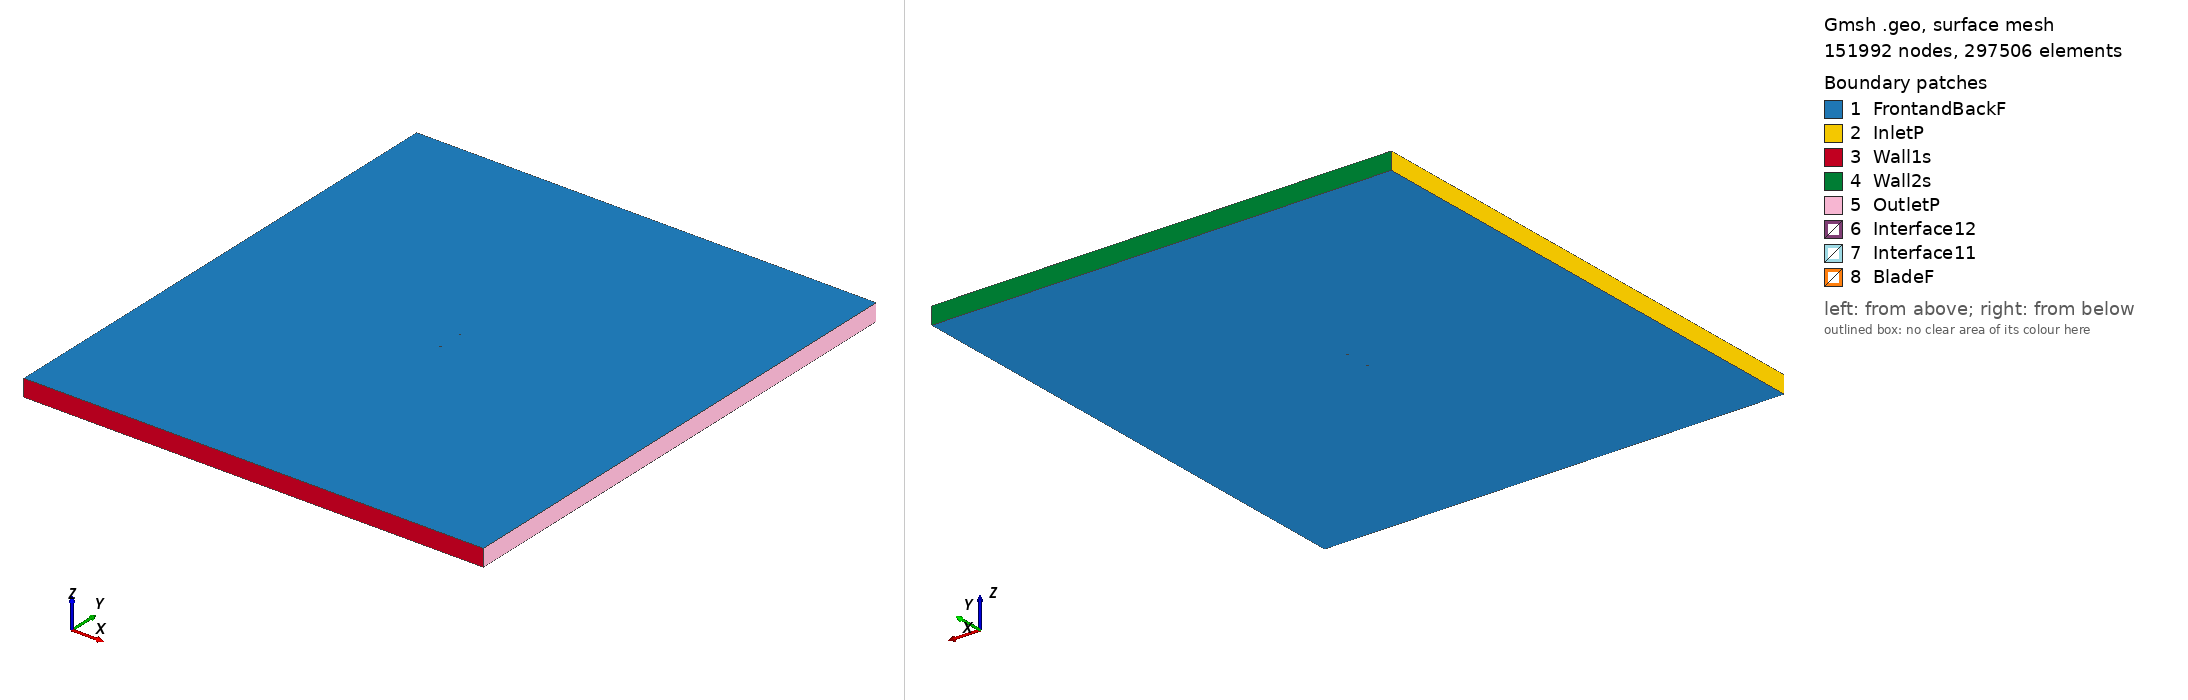

Gmsh geometry script, surface-meshed: 151992 nodes, 297506 surface elements. Boundary patches (legend numbers): 1 FrontandBackF, 2 InletP, 3 Wall1s, 4 Wall2s, 5 OutletP, 6 Interface12, 7 Interface11, 8 BladeF. Left view from above one corner, right view from below the opposite corner. Legend entries are the model's physical surfaces. The drawing asked Gmsh for element sizes between 1% and 20% of the model's largest extent; the script's own settings can give other sizes.

=== davis_tsr_2.767_aoa_-7.6757.geo (drawn) ===
SetFactory("OpenCASCADE");

Point(1) = {0.074137, 0.747143, 0, 1.0};
Point(2) = {0.063741, 0.748219, 0, 1.0};
Point(3) = {0.047906, 0.749377, 0, 1.0};
Point(4) = {0.032165, 0.749843, 0, 1.0};
Point(5) = {0.016466, 0.750000, 0, 1.0};
Point(6) = {0.000880, 0.749311, 0, 1.0};
Point(7) = {-0.014633, 0.748082, 0, 1.0};
Point(8) = {-0.030000, 0.745776, 0, 1.0};
Point(9) = {-0.037647, 0.744353, 0, 1.0};
Point(10) = {-0.045243, 0.742546, 0, 1.0};
Point(11) = {-0.052766, 0.740199, 0, 1.0};
Point(12) = {-0.060175, 0.737006, 0, 1.0};
Point(13) = {-0.063837, 0.735101, 0, 1.0};
Point(14) = {-0.067469, 0.732965, 0, 1.0};
Point(15) = {-0.071035, 0.730337, 0, 1.0};
Point(16) = {-0.072766, 0.728645, 0, 1.0};
Point(17) = {-0.074328, 0.725691, 0, 1.0};
Point(18) = {-0.072185, 0.724334, 0, 1.0};
Point(19) = {-0.070173, 0.723946, 0, 1.0};
Point(20) = {-0.066203, 0.723572, 0, 1.0};
Point(21) = {-0.062281, 0.723552, 0, 1.0};
Point(22) = {-0.058390, 0.723763, 0, 1.0};
Point(23) = {-0.050670, 0.724647, 0, 1.0};
Point(24) = {-0.042981, 0.725761, 0, 1.0};
Point(25) = {-0.035323, 0.727107, 0, 1.0};
Point(26) = {-0.027665, 0.728452, 0, 1.0};
Point(27) = {-0.012367, 0.731275, 0, 1.0};
Point(28) = {0.002935, 0.734066, 0, 1.0};
Point(29) = {0.018271, 0.736603, 0, 1.0};
Point(30) = {0.033618, 0.739064, 0, 1.0};
Point(31) = {0.048954, 0.741601, 0, 1.0};
Point(32) = {0.064301, 0.744061, 0, 1.0};
Point(33) = {0.074342, 0.745624, 0, 1.0};
Point(34) = {-0.074137, -0.747143, 0, 1.0};
Point(35) = {-0.063741, -0.748219, 0, 1.0};
Point(36) = {-0.047906, -0.749377, 0, 1.0};
Point(37) = {-0.032165, -0.749843, 0, 1.0};
Point(38) = {-0.016466, -0.750000, 0, 1.0};
Point(39) = {-0.000880, -0.749311, 0, 1.0};
Point(40) = {0.014633, -0.748082, 0, 1.0};
Point(41) = {0.030000, -0.745776, 0, 1.0};
Point(42) = {0.037647, -0.744353, 0, 1.0};
Point(43) = {0.045243, -0.742546, 0, 1.0};
Point(44) = {0.052766, -0.740199, 0, 1.0};
Point(45) = {0.060175, -0.737006, 0, 1.0};
Point(46) = {0.063837, -0.735101, 0, 1.0};
Point(47) = {0.067469, -0.732965, 0, 1.0};
Point(48) = {0.071035, -0.730337, 0, 1.0};
Point(49) = {0.072766, -0.728645, 0, 1.0};
Point(50) = {0.074328, -0.725691, 0, 1.0};
Point(51) = {0.072185, -0.724334, 0, 1.0};
Point(52) = {0.070173, -0.723946, 0, 1.0};
Point(53) = {0.066203, -0.723572, 0, 1.0};
Point(54) = {0.062281, -0.723552, 0, 1.0};
Point(55) = {0.058390, -0.723763, 0, 1.0};
Point(56) = {0.050670, -0.724647, 0, 1.0};
Point(57) = {0.042981, -0.725761, 0, 1.0};
Point(58) = {0.035323, -0.727107, 0, 1.0};
Point(59) = {0.027665, -0.728452, 0, 1.0};
Point(60) = {0.012367, -0.731275, 0, 1.0};
Point(61) = {-0.002935, -0.734066, 0, 1.0};
Point(62) = {-0.018271, -0.736603, 0, 1.0};
Point(63) = {-0.033618, -0.739064, 0, 1.0};
Point(64) = {-0.048954, -0.741601, 0, 1.0};
Point(65) = {-0.064301, -0.744061, 0, 1.0};
Point(66) = {-0.074342, -0.745624, 0, 1.0};

// Lines: first blade (splines 1-4)
Spline(1) = {1:33};
Spline(2) = {33,1};

// Lines: second blade (splines 5-8)
Spline(3) = {34:66};
Spline(4) = {66,34};

// Outer domain (points 20001-4 and lines)
Point(67) = {-13.50000000, -15.00000000, 0, 1.0};
Point(68) = {-13.50000000, 15.00000000, 0, 1.0};
Point(69) = {13.50000000, 15.00000000, 0, 1.0};
Point(70) = {13.50000000, -15.00000000, 0, 1.0};
Line(11) = {67, 68};
Line(12) = {68, 69};
Line(13) = {69, 70};
Line(14) = {67, 70};

// Interface (between moving and stationary domain) (circles)
Circle(9) = {0, 0, 0, 0.80000000, 0, 2*Pi};
Circle(10) = {0, 0, 0, 0.80000000, 0, 2*Pi};

// Loops collect Lines/Splines/etc (blade1, blade2, domain, first circle)
Line Loop(1) = {1:2};
Line Loop(2) = {3:4};
Line Loop(3) = {11,12,13,-14};
Line Loop(4) = {9};

// BooleanDifference cuts out the circle/interface from the domain
Plane Surface(1) = {3};
Plane Surface(2) = {4};
BooleanDifference{ Surface{1}; Delete;}{ Surface{2}; Delete;}

// This one cuts out the blades from the inner circle/interface
Line Loop(6) = {10};
Plane Surface(5) = {6};
Plane Surface(6) = {1};
Plane Surface(7) = {2};
BooleanDifference{ Surface{5}; Delete;}{ Surface{6,7}; Delete;}

// extrude to 3rd dimension
Extrude {0, 0, 1} {Surface{1}; Surface{5}; Layers{1}; Recombine;}

// Physical Surfaces are the named boundaries (patches)
Physical Surface("Interface11") = {12};
Physical Surface("Interface12") = {10};

// sides of domain
Physical Surface("InletP") = {6};
Physical Surface("OutletP") = {9};

// top and bottom of domain
Physical Surface("Wall1s") = {7};
Physical Surface("Wall2s") = {8};

// Check FrontandBackF by ensuring there is nothing in the 3rd dimension
Physical Surface("FrontandBackF") = {1,11,5,17};
Physical Surface("BladeF") = {13:16};
Physical Volume("Turbine") = {2};
Physical Volume("Farfield") = {1};

// settings for airfoil boundary layer
Field[1] = BoundaryLayer;
Field[1].EdgesList = {1:4};
Field[1].hwall_n = 1e-3;
Field[1].thickness = 1.5e-2;
Field[1].ratio = 1.05;
Field[1].Quads = 1;
BoundaryLayer Field = 1;

// control points for mesh (blade and interface)
// floor((arc length / 1.5mm)/ 2) -> Transfinite Line
Transfinite Line {1,3} = 101 Using Progression 1;
Transfinite Line {2,4} = 2 Using Progression 1;
Transfinite Line {9, 15} = 800 Using Progression 1;

// For more information on gmsh syntax, visit http://gmsh.info/doc/texinfo/gmsh.html
